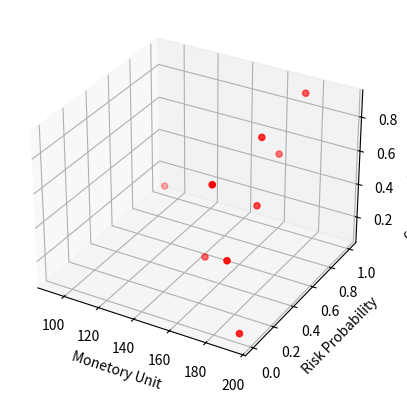

Generate this figure with matplotlib:

from mpl_toolkits.mplot3d import Axes3D
from mpl_toolkits.mplot3d import axes3d

import matplotlib.pyplot as plt


# fig = plt.figure()
# ax = plt.axes(projection='3d')

# X = [194,179,146,177,92,174,187,175,160]
# Y = [0,0,0.5,0.5,1,1,0,0.5,1]
# Z = np.array(Z)
# Z = Z.reshape((len(X), len(Y)))

# ax.contour3D(X, Y, Z, 50, cmap='binary')
# ax.set_xlabel('x')
# ax.set_ylabel('y')
# ax.set_zlabel('z')

fig = plt.figure()

ax = plt.axes(projection='3d')


PX1 = [194,179,146,177,92,174,187,175,160]
#PX2 = [200,185,38,179,118,181,192,118,156]
Y = [0,0,0.5,0.5,1,1,0,0.5,1]
Z = [0.1,0.9,0.1,0.9,0.1,0.9,0.5,0.5,0.5]

ax.scatter(PX1,Y,Z,c='r',marker='o')

ax.set_xlabel('Monetory Unit')
ax.set_ylabel('Risk Probability')
ax.set_zlabel('Cooperation Probability')

plt.show()